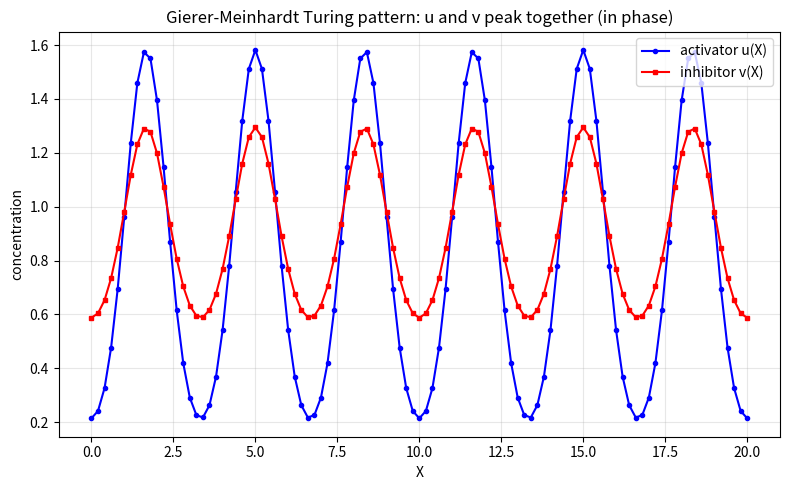

Python code for this plot: (Note: this script raises an exception after producing the figure.)
import matplotlib
matplotlib.use("Agg")
import matplotlib.pyplot as plt
import numpy as np

# ---------------------------------------------------------------
# Gierer-Meinhardt activator-inhibitor Turing pattern (1D)
# f(u,v) = u^2/v - u   (activator: local self-enhancement)
# g(u,v) = mu*(u^2 - v) (inhibitor: long-range, fast diffusion)
# Du = d (slow), Dv = 1 (fast)
# ---------------------------------------------------------------

# --- parameters ---
L    = 20.0     # domain length
dX   = 0.2      # spatial step
dt   = 0.01     # time step
d    = 0.1      # activator diffusion (slow)
Dv   = 1.0      # inhibitor diffusion (fast)
mu   = 1.5      # inhibitor kinetic rate

N  = int(round(L / dX)) + 1     # number of grid points
X  = np.linspace(0.0, L, N)

# --- reaction kinetics ---
def f(u, v):
    return u**2 / v - u          # activator kinetics

def g(u, v):
    return mu * (u**2 - v)       # inhibitor kinetics

# --- 1D Laplacian with zero-flux (Neumann) boundaries ---
def laplacian(c):
    lap = np.empty_like(c)
    # interior points: standard central difference
    lap[1:-1] = (c[2:] - 2.0*c[1:-1] + c[:-2]) / dX**2
    # boundaries: reflect (ghost node = neighbour) -> no flux
    lap[0]  = (2.0*c[1]  - 2.0*c[0])  / dX**2
    lap[-1] = (2.0*c[-2] - 2.0*c[-1]) / dX**2
    return lap

# --- explicit one-step forward-Euler update of the RD system ---
def step(u, v):
    u_new = u + dt * (d  * laplacian(u) + f(u, v))
    v_new = v + dt * (Dv * laplacian(v) + g(u, v))
    return u_new, v_new

# --- integrate a block of many steps (the multi-component integrator, 7C.1) ---
def run_block(u, v, n_steps):
    for _ in range(n_steps):
        u, v = step(u, v)
    return u, v

# --- nearly uniform initial condition u = v = 1 with +-0.1 noise ---
rng = np.random.default_rng(10)
u = 1.0 + 0.1 * (2.0 * rng.random(N) - 1.0)   # uniform noise in [-0.1, 0.1]
v = 1.0 + 0.1 * (2.0 * rng.random(N) - 1.0)

# --- stability (explicit diffusion number must be < 0.5) ---
diff_number = Dv * dt / dX**2
print(f"Explicit diffusion number (Dv*dt/dX^2): {diff_number:.4f}")

# --- run in successive time blocks until the pattern is stationary ---
steps_per_block = 20000            # 200 time units per block
n_blocks        = 15               # total 3000 time units
prev_u = u.copy()
for b in range(n_blocks):
    u, v = run_block(u, v, steps_per_block)
    block_change = np.max(np.abs(u - prev_u))
    print(f"Block {b+1:2d}  time={ (b+1)*steps_per_block*dt:7.1f}  max|u change| since last block: {block_change:.3e}")
    prev_u = u.copy()

# ---------------------------------------------------------------
# CHECK: stationary periodic Turing pattern with u,v IN PHASE
# ---------------------------------------------------------------

# 1) Stationarity: run one more block and measure how little u moves.
u2, v2 = run_block(u, v, steps_per_block)
stationarity = np.max(np.abs(u2 - u))
print(f"\nStationarity residual (max|u| change over extra block): {stationarity:.3e}")

# 2) Periodicity: count interior peaks of u to confirm a periodic pattern.
def count_peaks(c):
    return int(np.sum((c[1:-1] > c[:-2]) & (c[1:-1] > c[2:])))
n_peaks = count_peaks(u)
print(f"Number of interior peaks in u (periodicity): {n_peaks}")

# 3) Phase relation: spatial correlation between u and v.
#    Positive correlation  => u and v peak together (activator-inhibitor).
#    Negative correlation  => out of phase (substrate depletion).
uc = u - np.mean(u)
vc = v - np.mean(v)
corr = np.sum(uc * vc) / np.sqrt(np.sum(uc**2) * np.sum(vc**2))
print(f"Spatial correlation between u and v: {corr:.4f}")

# 4) Confirm peak locations coincide.
u_peak_idx = np.argmax(u)
v_peak_idx = np.argmax(v)
print(f"Location of global u maximum: X = {X[u_peak_idx]:.2f}")
print(f"Location of global v maximum: X = {X[v_peak_idx]:.2f}")
print(f"u ranges [{u.min():.3f}, {u.max():.3f}], v ranges [{v.min():.3f}, {v.max():.3f}]")

in_phase = corr > 0
print(f"Pattern is IN PHASE (u and v peak together): {in_phase}")
# One-sentence explanation of the check:
print("Check meaning: a POSITIVE spatial u-v correlation with coincident maxima and a"
      " negligible stationarity residual confirms a fixed periodic Turing pattern whose"
      " activator and inhibitor peak together, unlike the anti-phase substrate-depletion case.")

# --- plot the stationary pattern ---
fig, ax = plt.subplots(figsize=(8, 5))
ax.plot(X, u, 'b-o', ms=3, label='activator u(X)')
ax.plot(X, v, 'r-s', ms=3, label='inhibitor v(X)')
ax.set_xlabel('X')
ax.set_ylabel('concentration')
ax.set_title('Gierer-Meinhardt Turing pattern: u and v peak together (in phase)')
ax.legend()
ax.grid(True, alpha=0.3)
fig.tight_layout()
plt.savefig("/Users/lvmy/neu/teaching/numericalR/numericalR/recipe-eval/gen/7C.3.1_s5.png")
